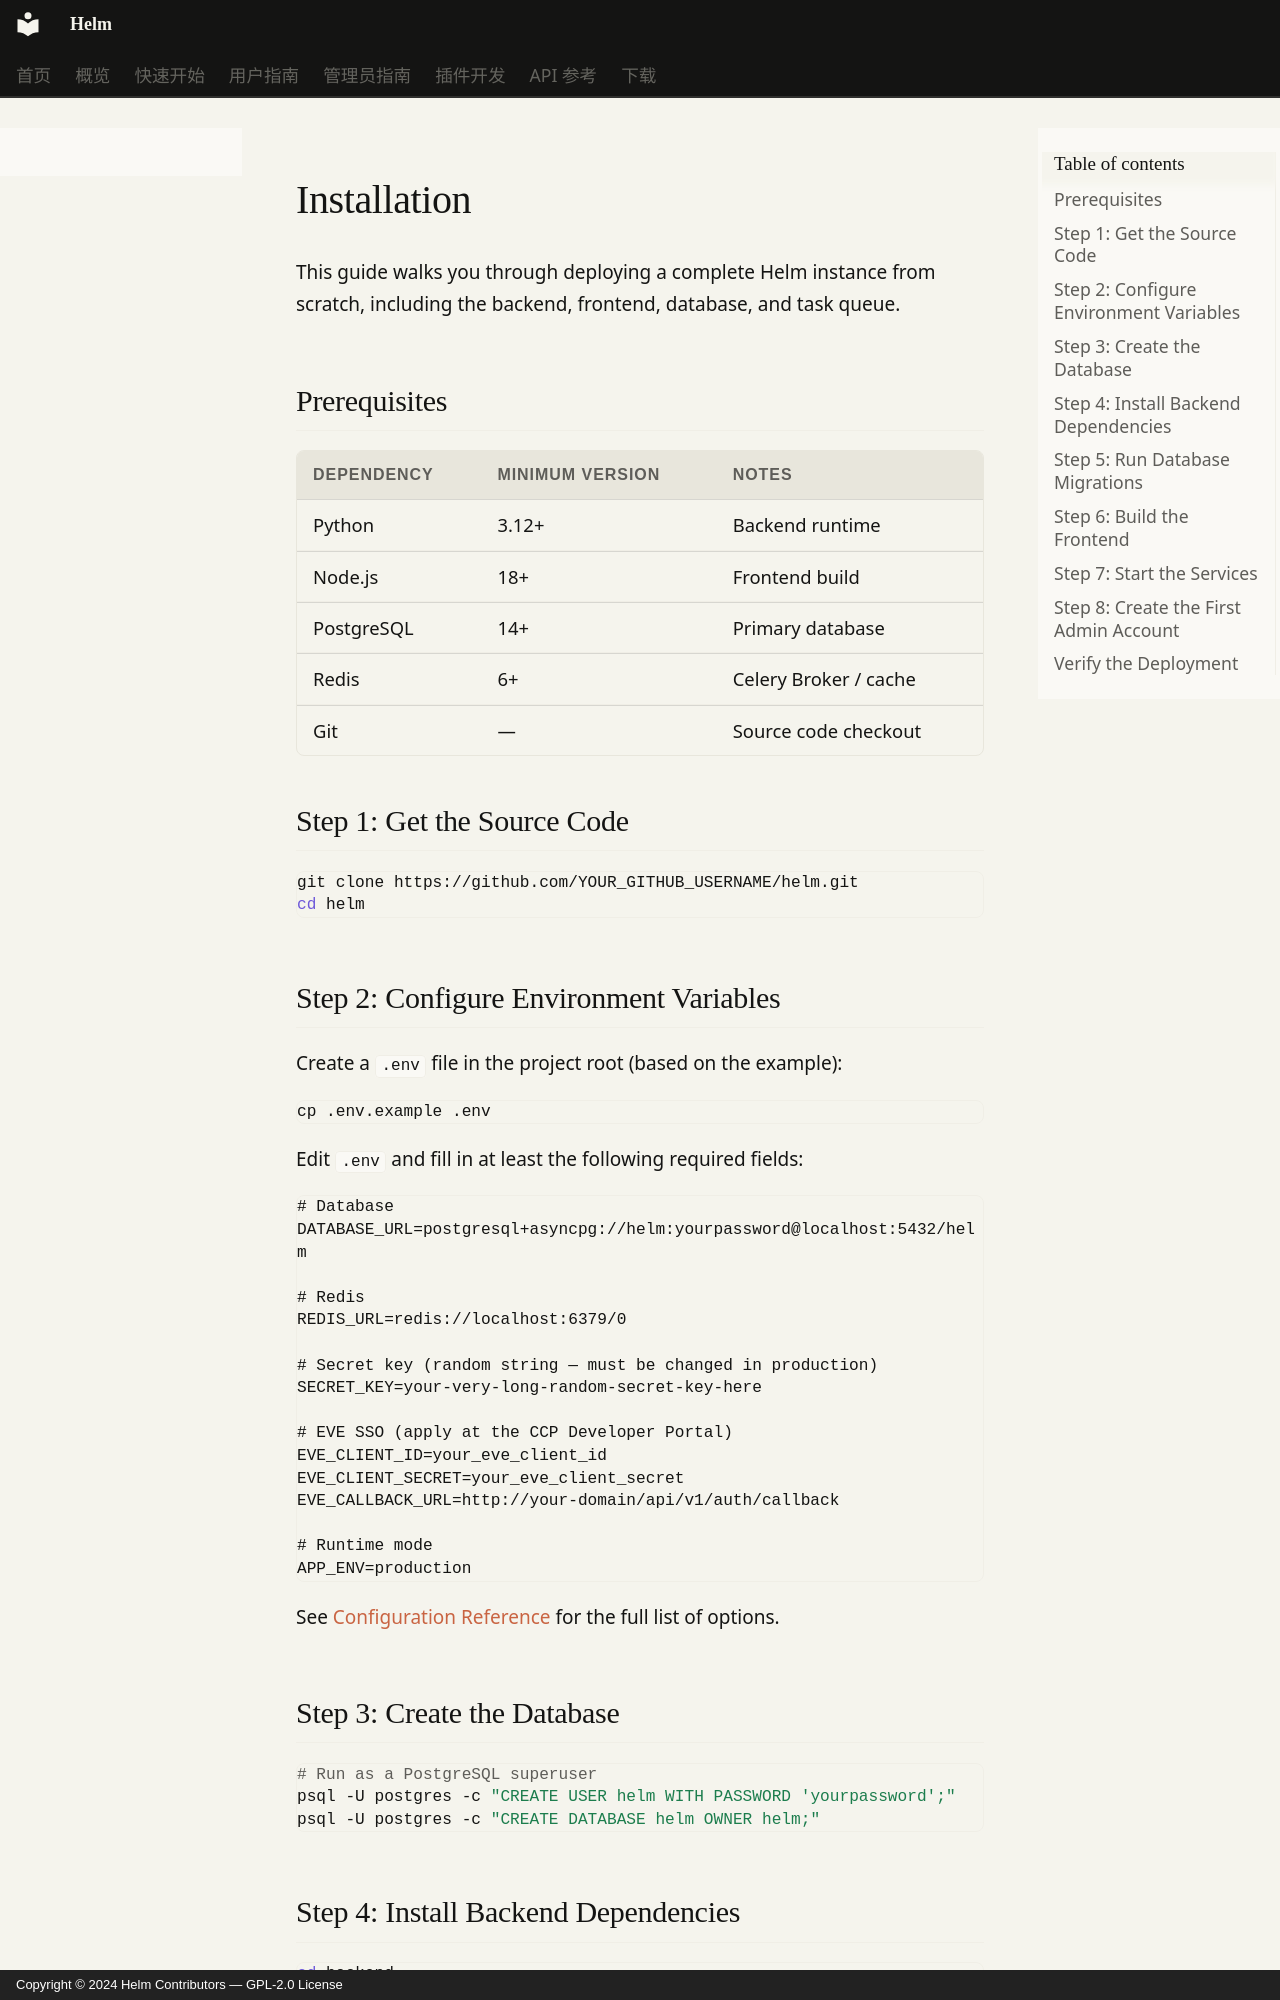

repository: Jerry-Scintilla/Helm-docs · page: getting-started/index.en/index.html · generator: mkdocs · copyright: Copyright © 2024 Helm Contributors — GPL-2.0 License

# Installation

This guide walks you through deploying a complete Helm instance from scratch, including the backend, frontend, database, and task queue.

## Prerequisites

| Dependency | Minimum Version | Notes |
|------------|----------------|-------|
| Python | 3.12+ | Backend runtime |
| Node.js | 18+ | Frontend build |
| PostgreSQL | 14+ | Primary database |
| Redis | 6+ | Celery Broker / cache |
| Git | — | Source code checkout |

## Step 1: Get the Source Code

```bash
git clone https://github.com/YOUR_GITHUB_USERNAME/helm.git
cd helm
```

## Step 2: Configure Environment Variables

Create a `.env` file in the project root (based on the example):

```bash
cp .env.example .env
```

Edit `.env` and fill in at least the following required fields:

```env
# Database
DATABASE_URL=postgresql+asyncpg://helm:yourpassword@localhost:5432/helm

# Redis
REDIS_URL=redis://localhost:6379/0

# Secret key (random string — must be changed in production)
SECRET_KEY=your-very-long-random-secret-key-here

# EVE SSO (apply at the CCP Developer Portal)
EVE_CLIENT_ID=your_eve_client_id
EVE_CLIENT_SECRET=your_eve_client_secret
EVE_CALLBACK_URL=http://your-domain/api/v1/auth/callback

# Runtime mode
APP_ENV=production
```

See [Configuration Reference](configuration.md) for the full list of options.

## Step 3: Create the Database

```bash
# Run as a PostgreSQL superuser
psql -U postgres -c "CREATE USER helm WITH PASSWORD 'yourpassword';"
psql -U postgres -c "CREATE DATABASE helm OWNER helm;"
```

## Step 4: Install Backend Dependencies

```bash
cd backend
pip install -e ".[dev]"     # development mode
# or
pip install .               # production mode
```
